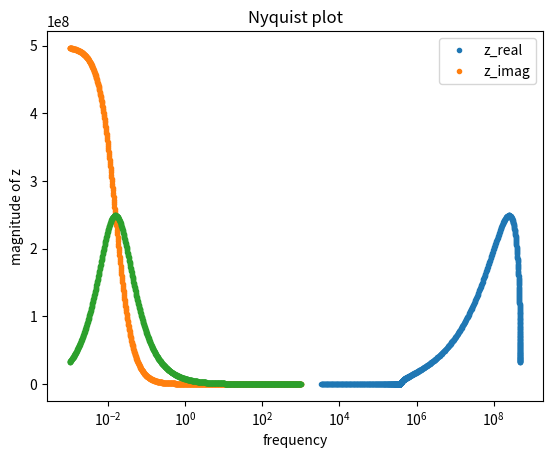
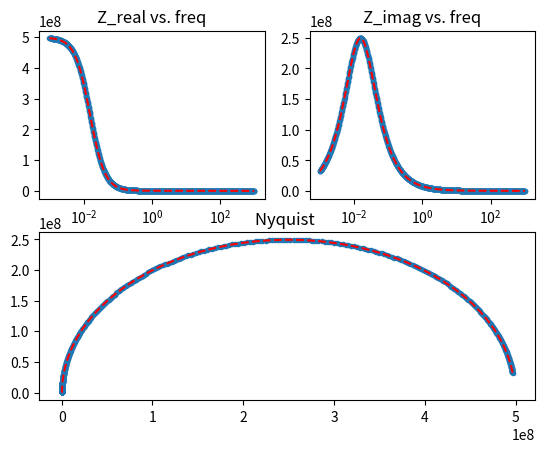

The matplotlib source for these figures, in order:
# -*- coding: utf-8 -*-
"""
Created on Tue Jul 12 17:13:26 2022

[redacted]

the pero is after the new understanding of v1 and Z_e.
-v1 directly obtained from the ratio impedance .
-Z_elec is obtained by differentiating the J's first term .
removed C_c for simplicity.
"""

import numpy as np
from scipy.integrate import solve_ivp
import matplotlib.pyplot as plt
from scipy.optimize import curve_fit
#%%
q = 1.6e-19     #charge of electron
k = 1.38e-23    #boltzmann constant
T = 300     #room temperature
VT = 0.026

def Zcap(C , w):    #the impedance of a capacitor
    return 1/(1j * w * C)


#define the circuit of an equivalent circuit of a pervskite device
#required parameters are
#C_a,b,c,g: the capacitors in the circuit. See Onenote
#J_s: the saturation current of the transistor
#n: the ideality factor the transistor
#R_i: the ionic resistence
#V: the background voltage
#w: the frequency of the perturbation



def find_imp(w, C_a, C_b, R_i, C_g, J_s, n, V, Vb):  
    Z_d = 1 / (1/Zcap(C_g,w) + 1/R_i)    #the small chunk of cg and rion
    Z_ion = (Zcap(C_a,w) + Zcap(C_b,w) + Z_d) #the impedance of the ionic branch
    v1_w = V * (1 - 1 / (1j * w * C_a * Z_ion)) #the v1 contributed by the perturbation voltage
    Q = Vb * 1/(C_a**(-1) + C_b**(-1) + C_g**(-1))
    vb_a = Q/C_a #the potential difference across c_a
    vb1 = Vb-vb_a #the part of v1 contributed by the background voltage
    #v1= v1_w  
    v1= v1_w + vb1
    #print('v1 is ----', v1)
    # Q = V/(1/C_a + 1/C_b + 1/C_c)
    # print('Q is ----', Q)
    # v1 = V - Q/C_a
    #print('v1 is ----',v1)
    #print('v1w is ----',v1_w)
    #print('vb1 is ----',vb1)
#######################################################################################
#this part used the Z_elct from the Matlab code (with a change Cion---C_g)
    J1 = J_s*(np.exp((v1-0)/VT))      # - np.exp((v1 - V)/VT))
    print('J1 is-----', J1)
    djdv = (1 - 1 / (1j * w * C_a * Z_ion))*J1/VT #note this dv only concerns the perturbation part's contribution
    Z_elct = 1/djdv
    #Z_elct = 1./(1/2*(2 - 1./(1 + 1j*w*Z_ion*C_a/2))*J1/VT)  # different from the matlab version proly because the matlab used a different circuit
    Z_tot = 1 / (1/Z_ion + 1/ Z_elct)
    #print('Z_ i is---------',Z_ion)
    print("z_elct is -----", Z_elct)
    return Z_tot


def find_implist(w_h, w_l,  C_a, C_b, R_i, C_g,  J_s, n, V ,Vb):
    #wlist = np.arange(w_h, w_l, 1e-3)        #first resistence, second resistance, capacitance, type of plot(Nyquist or freqency)
    wlist = np.logspace(w_h, w_l, 1000)

    zrlist = []                                 #reference Note section 1
    zilist = []
    fzlist = []
    j=0                                 #the y axis of the Bode spectrum (the effective capacitance)
    for w in wlist:
        j+=1
        #print('the parameters are',w, C_a, C_b, R_i, C_g, C_c, J_s, n, V, q_init)
        z = find_imp(w, C_a, C_b, R_i, C_g, J_s, n, V, Vb)
        zrlist.append(z.real)
        #print(z.real)
        zilist.append(-z.imag)                    # use positive zimag to keep image in first quadrant
        fzlist.append((1/z).imag / w)           #fzlist is the effective capacitance term in the Bode plot y axis
    return np.array(wlist), np.array(zrlist), np.array(zilist), fzlist


#%%
#the parameters giving negative impedance
#a, b, c, d= find_implist(-3, 3, 10,3,10, 1,1,0,2,0)
#a, b, c, d= find_implist(-3, 3, 10,3,10, 1,1,0,2,10)
#a, b, c, d= find_implist(-3, 3, 10,3,10, 1,1,1.93,2,10)


# realistic parameters
#a, b, c, d= find_implist(-3,    3,  2.6e-7,2.6e-7,  3.8e5, 2.8e-8,  7.1e-11,  1.93, 2e-2, 1)
                        #(w_h, w_l,  C_a, C_b,      R_i, C_g,       J_s,      n, V ,Vb)

#when no background voltage, Z_elct should be really big
a, b, c, d= find_implist(-3,    3,  2.6e-7,2.6e-7,  3.8e5, 2.8e-8,  7.1e-11,  1.93, 2e-2, 0)

#a, b, c, d= find_implist(1e-4, 10., 1., 1., 1., 1., 1., 1., 1., 1., 0)  
#a, b, c, d= find_implist(0.001, 10, 10,10,4,10, 1,1,2,5)
#a, b, c, d= find_implist(0.001, 10, 10,1,4,10, 10,1,2,5)
                        #(w_h, w_l,  C_a, C_b, R_i, C_g,  J_s, n, V ,Vb)
#a, b, c, d= find_implist(0.001, 10, 10,10,4,10, 1,1,0,2)
#a, b, c, d= find_implist(-3, 3, 10,3,4,10, 1,1,2,2) 
#a, b, c, d= find_implist(-2,3, 1000,1000,4,10, 2,10,0,2,10)
#a, b, c, d= find_implist(-3,3, 1000,1000,4,10, 2,10,0,2)
#a, b, c, d= find_implist(-3,3, 10,10,4,10, 2,10,10,2,0)
#a, b, c, d= find_implist(0.001, 5, 17,15,6,6, 10, 16,31,4,2)




plt.plot(b,c,'.')
plt.title('Nyquist plot')
plt.xlabel('z_real')
plt.ylabel('z_imag')

#%%
plt.plot(a,b,'.')
plt.plot(a,c,'.')
plt.xscale('log')
plt.legend(['z_real','z_imag'])
plt.xlabel('frequency')
plt.ylabel('magnitude of z')





#%%
#b = find_imp(10., 1., 1., 1., 1., 1., 1., 1., 1., 0)
#b = find_imp(1e-4, 1e-4,1e-4,4,4,1e-4,1e-4, 1,5,1)

wlist, zrlist, zilist, fzlist = a, b, c, d

#%% the previous steps generated set of data in wlist zilist and zrlist 
#!!!!!!!!!!!!!!!!!!!!!!!!!!!!!!!! hightlighted the place to change with change of number of parameters to fit
def func_imp(w, C_a, C_b, R_i, C_g, J_s, n, V, Vb):                   #the funtion used in the curve fit(only to return a stacked real/imaginary part)
    z = find_imp(w, C_a, C_b, R_i, C_g, J_s, n, V, Vb)
    return np.hstack([z.real, z.imag])

def fit(wlist, zrlist, zilist,  R_i, C_g, J_s, n, V, Vb):                          #returns the fitting parameters          #!!!!!!!!!!!!!!!!!!!!!!!!!!!!!!!!!!!!!!!!                                                          
    Zlist = np.hstack([zrlist, -zilist])                                                                                         #10,10,4
    popt, pcov = curve_fit(lambda w,  C_a,C_b: func_imp(w, C_a, C_b, R_i, C_g, J_s, n, V, Vb) , wlist, Zlist,p0 = [10e-7,10e-7], maxfev = 10000000)   #!!!!!!!!!!!!!!!!!!!!!!!!!!!!!!!!!!!!!!!!         
    #try changing to different inital guess
    #popt, pcov = curve_fit(lambda w,  C_a, C_b, R_i, C_g, C_c, J_s, n, q_init: func_imp(w, C_a, C_b, R_i, C_g, C_c, J_s, n,  q_init,Vb) , wlist, Zlist, p0 = [1,1,4,4,1, 1,1,0],)
    return popt, pcov

def plot_fit(wlist, popt, zrlist, zilist, R_i, C_g, J_s, n, V, Vb):   #!!!!!!!!!!!!!!!!!!!!!!!!!!!!!!!!!!!!!!!!
    zfit = func_imp(wlist, *popt,  R_i, C_g, J_s, n, V, Vb)   #!!!!!!!!!!!!!!!!!!!!!!!!!!!!!!!!!!!!!!!!
    zfit_r = zfit[0: len(wlist)]
    zfit_i = zfit[len(wlist): 2 * len(wlist)]
    fig = plt.figure()
    plt.subplot((221))                          #z_real vs. freq
    plt.xscale('log')
    plt.plot(wlist, zrlist,'.')
    plt.plot(wlist, zfit_r,'r--')
    plt.title("Z_real vs. freq")
    plt.subplot((222))                      #z_image vs. freq
    plt.xscale('log')
    plt.plot(wlist, zilist,'.')
    plt.plot(wlist, -zfit_i,'r--')      #negative the fitted z_imag for Nyquist plot
    plt.title("Z_imag vs. freq")
    fig.add_subplot(2, 2, (3, 4))           #z_real vs. z_imag
    plt.plot(zrlist,zilist,'.')
    plt.plot(zfit_r, -zfit_i,'r--')
    plt.title("Nyquist ")
    
    
def main(wlist, zrlist, zilist,  R_i, C_g, J_s, n, V, Vb):   #!!!!!!!!!!!!!!!!!!!!!!!!!!!!!!!!!!!!!!!!
    popt, pcov = fit(wlist, zrlist, zilist, R_i, C_g, J_s, n, V, Vb)   #!!!!!!!!!!!!!!!!!!!!!!!!!!!!!!!!!!!!!!!!
    plot_fit(wlist, popt, zrlist, zilist, R_i, C_g, J_s, n, V, Vb)   #!!!!!!!!!!!!!!!!!!!!!!!!!!!!!!!!!!!!!!!!
    print('the fitted parameters are', *popt)
    return popt, pcov

    
main(wlist, zrlist, zilist, 3.8e5, 2.8e-8,  7.1e-11,  1.93, 2e-2, 0)                               #!!!!!!!!!!!!!!!!!!!!!!!!!!!!!!!































